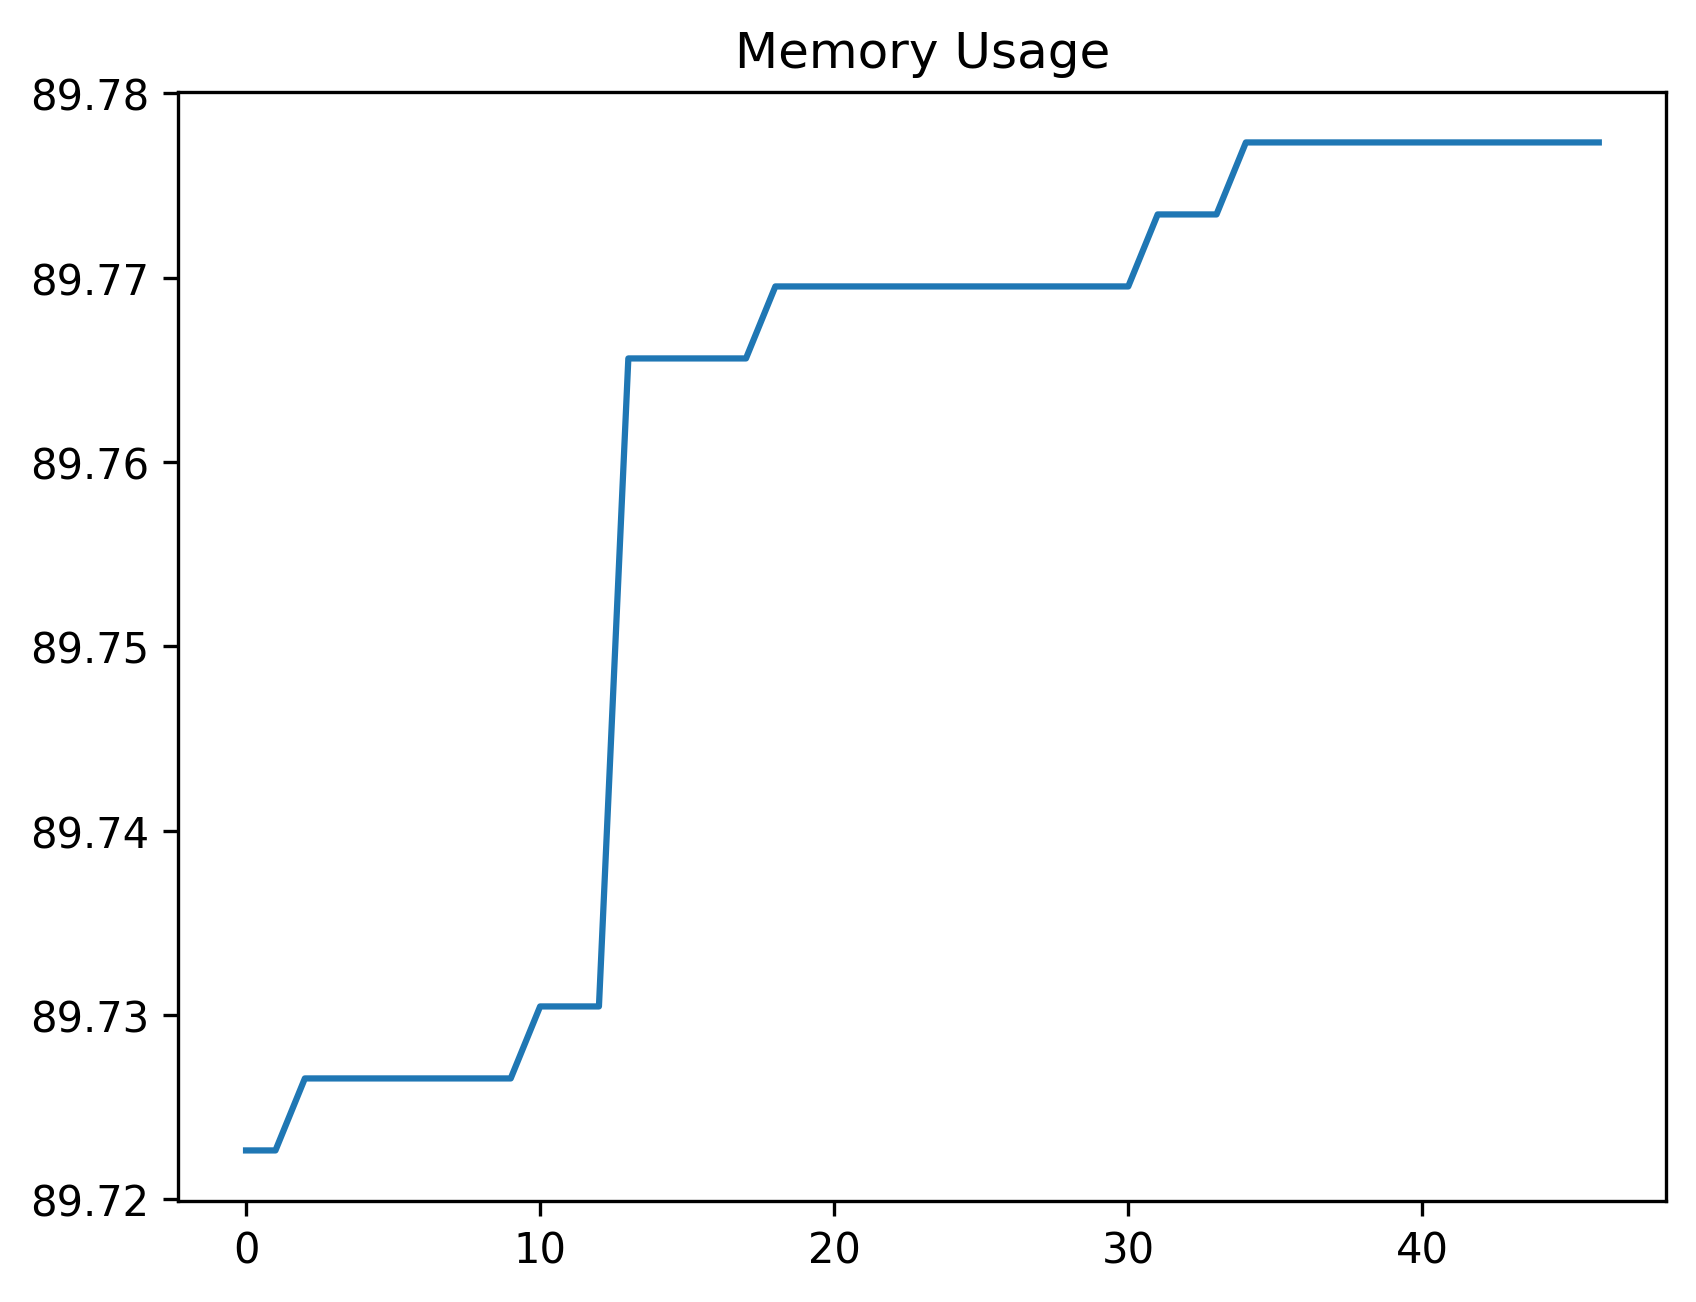

The data file committed next to this chart (first rows):
date_time, name, memory
2024-02-07 16:17:29.039652, start, 89.72
2024-02-07 16:17:29.045662, set_variables_for_profile, 89.72
2024-02-07 16:17:29.089705, wait_for_account_button, 89.73
2024-02-07 16:17:29.212304, open_accounts_panel, 89.73
2024-02-07 16:17:29.255740, wait_for_theme_option, 89.73
2024-02-07 16:17:29.331746, open_theme_panel, 89.73
2024-02-07 16:17:29.356320, wait_for_list, 89.73
2024-02-07 16:17:29.389193, assert_theme_list_exists, 89.73
2024-02-07 16:17:29.438635, wait_for_default_list_item, 89.73
2024-02-07 16:17:29.473220, assert_default_list_item_exists, 89.73
2024-02-07 16:17:29.548021, perform_click_close_list, 89.73
2024-02-07 16:17:29.593727, wait_for_account_close_button, 89.73
2024-02-07 16:17:29.656458, close_account_window, 89.73
2024-02-07 16:17:32.667376, wait_for_profile_button, 89.77
2024-02-07 16:17:32.750458, perform_click_profile_button, 89.77
2024-02-07 16:17:32.799129, wait_for_profile_view, 89.77
2024-02-07 16:17:34.819159, wait_for_profile_menu, 89.77
2024-02-07 16:17:34.899569, perform_click_save_button, 89.77
2024-02-07 16:17:34.989401, wait_for_profile_input_field, 89.77
2024-02-07 16:17:35.549570, perform_enter_profile_name, 89.77
2024-02-07 16:17:35.575650, wait_for_accept_button, 89.77
2024-02-07 16:17:35.659888, perform_click_accept_button, 89.77
2024-02-07 16:17:40.674995, wait_for_account_buttons, 89.77
2024-02-07 16:17:40.753490, open_profile_menu_for_id, 89.77
2024-02-07 16:17:40.814750, select_account_button, 89.77
2024-02-07 16:17:40.900320, perform_click_theme_button, 89.77
2024-02-07 16:17:41.907976, wait_for_theme_list_item, 89.77
2024-02-07 16:17:41.987893, perform_click_theme_list_item, 89.77
2024-02-07 16:17:42.023157, wait_for_profiles_button, 89.77
2024-02-07 16:17:42.093649, perform_click_profiles, 89.77
2024-02-07 16:17:42.188319, wait_for_profile_to_exist, 89.77
2024-02-07 16:17:42.262514, select_the_profile, 89.77
2024-02-07 16:17:42.333763, perform_click_overflow_button, 89.77
2024-02-07 16:17:42.570154, perform_click_remove_button, 89.77
2024-02-07 16:17:42.775480, wait_for_the_accept_button, 89.78
2024-02-07 16:17:42.886000, perform_click_accept, 89.78
2024-02-07 16:17:43.393268, start, 89.78
2024-02-07 16:17:43.426022, wait_for_account_button, 89.78
2024-02-07 16:17:43.492926, perform_click_account_button, 89.78
2024-02-07 16:17:43.544039, wait_for_accounts_panel_to_be_visible, 89.78
2024-02-07 16:17:43.575652, wait_for_theme_option_to_be_visible, 89.78
2024-02-07 16:17:43.661452, select_the_theme_panel, 89.78
2024-02-07 16:17:43.708368, wait_for_theme_list, 89.78
2024-02-07 16:17:43.742336, assert_the_theme_list_exists, 89.78
2024-02-07 16:17:43.775737, wait_for_the_default_list_item, 89.78
2024-02-07 16:17:43.808845, assert_the_default_list_item_exists, 89.78
2024-02-07 16:17:43.856625, wait_for_default_list_item_to_be_selecte…, 89.78
